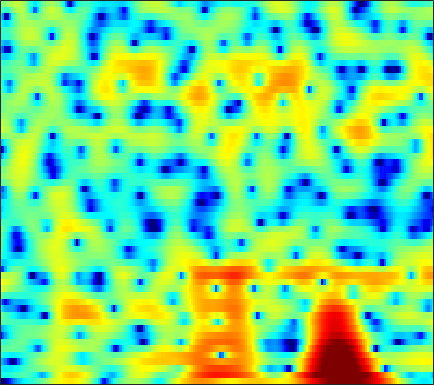

Source data for this figure (header and first rows):
-32.662, -26.619, -20.216, -16.29, -14.129, -11.852, -10.056, -8.9658, -7.7499, -6.7321, -5.8689, -5.3049, -4.6433, -4.071, -3.6753, -3.163, -2.6278, -2.1874, -1.5354, -0.8087, -0.012895, 0.61675, 1.4648, 2.2834
-4.604, -4.574, -4.428, -4.169, -3.917, -3.532, -3.131, -2.841, -2.487, -2.207, -2.041, -2.012, -2.132, -2.465, -2.884, -3.724, -4.949, -6.135, -7.894, -8.855, -7.57, -5.616, -2.924, -0.6039
-5.637, -5.772, -5.909, -5.965, -5.921, -5.743, -5.413, -5.077, -4.543, -3.95, -3.341, -2.902, -2.356, -1.862, -1.528, -1.132, -0.783, -0.5336, -0.192, 0.1819, 0.6002, 0.9474, 1.448, 1.965
-7.562, -8.621, -10.55, -13.45, -16.83, -25.18, -21.87, -16.01, -11.41, -8.41, -6.213, -4.905, -3.483, -2.314, -1.561, -0.6844, 0.06993, 0.5729, 1.185, 1.729, 2.209, 2.529, 2.899, 3.192
-4.046, -4.363, -4.821, -5.298, -5.59, -5.783, -5.696, -5.445, -4.935, -4.349, -3.772, -3.374, -2.9, -2.486, -2.19, -1.789, -1.348, -0.9699, -0.384, 0.2692, 0.9553, 1.47, 2.118, 2.684
-1.533, -1.438, -1.346, -1.295, -1.261, -1.211, -1.199, -1.225, -1.321, -1.53, -1.887, -2.279, -3.037, -4.189, -5.4, -7.666, -10.73, -12.56, -10.71, -6.839, -3.715, -1.883, 0.04834, 1.53
-3.801, -3.522, -3.062, -2.555, -2.173, -1.709, -1.344, -1.139, -0.9665, -0.9289, -1.044, -1.244, -1.682, -2.32, -2.891, -3.683, -4.284, -4.402, -3.962, -2.931, -1.606, -0.597, 0.6465, 1.703
-14.4, -12.04, -9.066, -6.777, -5.434, -4.027, -2.975, -2.36, -1.72, -1.264, -0.9624, -0.8211, -0.7098, -0.64, -0.5944, -0.5081, -0.3691, -0.2242, 0.0477, 0.4179, 0.8724, 1.247, 1.755, 2.211
-8.479, -7.84, -6.63, -5.392, -4.566, -3.647, -2.907, -2.454, -1.982, -1.639, -1.384, -1.239, -1.08, -0.9431, -0.8574, -0.7569, -0.6483, -0.5444, -0.3281, -0.01237, 0.394, 0.7475, 1.261, 1.788
-1.63, -1.897, -2.144, -2.299, -2.375, -2.467, -2.544, -2.6, -2.675, -2.74, -2.762, -2.755, -2.739, -2.758, -2.835, -3.026, -3.3, -3.548, -3.849, -3.954, -3.615, -2.978, -1.721, -0.2597
-0.532, -1.237, -2.097, -2.89, -3.463, -4.243, -5.064, -5.755, -6.704, -7.484, -7.811, -7.665, -7.104, -6.455, -6.059, -5.855, -6.168, -6.913, -9.011, -13.61, -26.9, -15.67, -7.51, -2.984
-5.332, -6.94, -8.396, -8.89, -8.893, -8.994, -9.639, -10.68, -13.05, -17.79, -28.35, -21.18, -13.96, -10.25, -8.401, -6.686, -5.643, -5.171, -4.781, -4.337, -3.616, -2.836, -1.455, 0.1862
-9.246, -13.17, -16.11, -13.09, -10.96, -9.239, -8.438, -8.224, -8.281, -8.421, -8.271, -7.931, -7.229, -6.263, -5.468, -4.466, -3.633, -3.053, -2.266, -1.465, -0.6794, -0.05778, 0.8451, 1.792
-0.8001, -1.628, -2.449, -2.934, -3.119, -3.258, -3.349, -3.396, -3.495, -3.566, -3.634, -3.661, -3.61, -3.443, -3.28, -3.059, -2.758, -2.459, -1.968, -1.429, -0.8234, -0.2906, 0.4975, 1.306
3.512, 2.957, 2.28, 1.669, 1.253, 0.7277, 0.2172, -0.1749, -0.7239, -1.298, -1.934, -2.398, -2.97, -3.528, -3.93, -4.385, -4.619, -4.707, -4.719, -4.547, -3.989, -3.317, -2.224, -1.029
5.035, 4.542, 3.942, 3.392, 2.986, 2.436, 1.806, 1.239, 0.3568, -0.7531, -2.053, -3.195, -4.925, -6.719, -7.831, -8.802, -9.467, -10.06, -11.37, -13.39, -14.58, -12.33, -7.939, -4.394
2.728, 2.258, 2, 2.009, 2.054, 2.022, 1.789, 1.448, 0.6935, -0.4536, -2.127, -3.923, -7.252, -12.55, -20.62, -20.73, -13.24, -11.04, -9.607, -9.268, -8.827, -7.285, -4.525, -1.805
-12.76, -13.47, -7.918, -4.513, -2.955, -1.702, -1.046, -0.8515, -0.9445, -1.354, -2.057, -2.689, -3.622, -4.583, -5.014, -5.024, -4.613, -4.008, -3.029, -2.129, -1.117, -0.2627, 0.8234, 1.893
-6.496, -7.008, -6.71, -5.95, -5.386, -4.777, -4.371, -4.173, -3.988, -3.843, -3.688, -3.527, -3.338, -3.045, -2.739, -2.291, -1.746, -1.24, -0.5625, 0.1401, 0.8972, 1.406, 2.053, 2.656
-3.294, -4.017, -4.916, -5.75, -6.361, -7.135, -7.8, -8.129, -8.139, -7.65, -6.757, -5.989, -4.892, -3.747, -2.955, -1.982, -1.018, -0.3593, 0.4225, 1.171, 1.839, 2.252, 2.752, 3.153
-2.325, -3.339, -4.877, -6.658, -8.234, -10.81, -14.2, -17.54, -20.83, -16.75, -12.2, -9.683, -6.966, -4.838, -3.53, -2.038, -0.7639, 0.02341, 0.9526, 1.751, 2.379, 2.799, 3.265, 3.583
-1.683, -2.848, -4.637, -6.691, -8.401, -10.87, -13.3, -14.81, -15.37, -13.82, -11.23, -9.255, -6.76, -4.662, -3.339, -1.806, -0.6169, 0.09943, 0.9306, 1.59, 2.129, 2.527, 2.982, 3.364
-0.7984, -1.94, -3.779, -6.056, -8.105, -11.38, -15.06, -16.72, -15.04, -11.79, -8.805, -6.909, -4.718, -3.031, -2.02, -0.9649, -0.3174, 0.007913, 0.2162, 0.2425, 0.3672, 0.5585, 1.049, 1.848
-0.2211, -0.962, -2.208, -3.83, -5.321, -7.694, -10.13, -11.07, -9.78, -7.263, -4.986, -3.497, -1.944, -0.8318, -0.2327, 0.1067, 0.02601, -0.3797, -1.556, -3.539, -6.638, -8.91, -7.171, -2.992
-2.55, -2.48, -2.522, -2.714, -2.916, -3.177, -3.32, -3.263, -2.936, -2.376, -1.698, -1.161, -0.5779, -0.1469, 0.05094, 0.03507, -0.2432, -0.744, -1.758, -3.213, -4.897, -5.579, -4.816, -2.49
-6.218, -5.23, -4.238, -3.509, -3.094, -2.64, -2.255, -1.988, -1.661, -1.337, -1.012, -0.8072, -0.5988, -0.437, -0.4046, -0.3774, -0.4598, -0.5588, -0.684, -0.8121, -0.7614, -0.6188, -0.1721, 0.4966
-7.124, -6.061, -4.883, -3.914, -3.29, -2.587, -2.012, -1.669, -1.317, -1.079, -0.9662, -0.9576, -0.9754, -1.05, -1.101, -1.12, -1.072, -0.9263, -0.6736, -0.2972, 0.144, 0.5017, 1.046, 1.556
-6.2, -5.713, -4.863, -3.879, -3.125, -2.201, -1.445, -1.025, -0.6679, -0.5837, -0.7805, -1.08, -1.687, -2.454, -2.982, -3.527, -3.491, -3.1, -2.222, -1.137, -0.1191, 0.6161, 1.439, 2.134
-9.177, -9.361, -7.652, -5.142, -3.46, -1.663, -0.3893, 0.2503, 0.7016, 0.6807, 0.2012, -0.4925, -2.057, -4.485, -7.239, -13.02, -15.06, -10.12, -5.503, -2.585, -0.6325, 0.5143, 1.607, 2.461
-10.67, -11.73, -8.246, -4.511, -2.401, -0.3602, 1.015, 1.7, 2.181, 2.224, 1.842, 1.242, 0.07564, -1.564, -2.95, -4.619, -5.073, -4.519, -3.141, -1.819, -0.7147, -0.09675, 0.5487, 1.069
-1.484, -1.435, -0.9499, -0.1105, 0.6006, 1.509, 2.26, 2.668, 2.992, 3.059, 2.837, 2.513, 1.918, 1.173, 0.5615, -0.2242, -0.8747, -1.31, -1.74, -2.2, -2.631, -3.065, -3.505, -3.884
0.2761, 0.5119, 0.9559, 1.496, 1.923, 2.478, 2.957, 3.229, 3.457, 3.49, 3.331, 3.098, 2.593, 1.953, 1.342, 0.4359, -0.6642, -1.527, -2.901, -4.429, -6.352, -7.941, -10.74, -14.14
-0.9179, -0.3462, 0.4751, 1.293, 1.879, 2.585, 3.163, 3.501, 3.801, 3.893, 3.801, 3.585, 3.087, 2.358, 1.66, 0.5039, -0.9218, -2.163, -4.116, -6.33, -8.794, -10.73, -13.56, -16.06
-4.395, -3.108, -1.52, -0.06564, 0.9198, 2.062, 2.99, 3.539, 4.063, 4.348, 4.374, 4.212, 3.785, 3.029, 2.299, 0.9949, -0.6166, -2.163, -4.547, -7.576, -11.25, -14.53, -17.65, -17.2
-9.314, -7.374, -4.834, -2.461, -0.8968, 0.8664, 2.271, 3.093, 3.89, 4.399, 4.585, 4.547, 4.237, 3.657, 2.994, 1.871, 0.3421, -0.9831, -3.247, -5.92, -9.273, -11.97, -14.64, -13.95
-22.23, -14.84, -8.659, -4.711, -2.515, -0.3011, 1.341, 2.275, 3.198, 3.781, 4.107, 4.187, 4.051, 3.697, 3.246, 2.431, 1.371, 0.3878, -1.052, -2.667, -4.198, -5.311, -6.265, -6.681
-7.626, -6.568, -4.563, -2.567, -1.288, 0.1164, 1.178, 1.782, 2.416, 2.855, 3.19, 3.339, 3.434, 3.318, 3.142, 2.66, 1.975, 1.265, 0.1377, -1.24, -2.885, -4.108, -5.887, -7.11
-0.03341, 0.08889, 0.3832, 0.6824, 0.8496, 0.9561, 0.8957, 0.7872, 0.6327, 0.6964, 0.9679, 1.319, 1.888, 2.359, 2.585, 2.669, 2.394, 2.02, 1.099, -0.2311, -2.091, -4.097, -7.837, -15.41
2.56, 2.418, 2.13, 1.665, 1.152, 0.1241, -1.392, -2.94, -5.597, -7.765, -6.661, -4.47, -1.909, 0.02092, 0.9718, 1.827, 2.2, 2.202, 1.909, 1.236, 0.2671, -0.6378, -1.957, -2.982
1.946, 1.824, 1.493, 0.9325, 0.3111, -0.8637, -2.562, -4.298, -7.284, -9.757, -8.626, -6.261, -3.549, -1.531, -0.4839, 0.536, 1.183, 1.418, 1.599, 1.532, 1.306, 1.134, 0.8135, 0.5957
0.317, 0.4804, 0.5256, 0.3815, 0.1355, -0.3383, -0.971, -1.48, -2.081, -2.414, -2.402, -2.13, -1.598, -1.022, -0.5982, -0.15, 0.2496, 0.4704, 0.7304, 0.9447, 1.071, 1.164, 1.204, 1.17
-1.034, -0.4788, 0.05371, 0.3602, 0.4769, 0.5009, 0.4287, 0.3346, 0.1881, -0.02169, -0.1718, -0.3086, -0.509, -0.7396, -0.8878, -1.064, -1.122, -0.9705, -0.6889, -0.2078, 0.336, 0.6414, 1.035, 1.24
-1.264, -0.5897, 0.06489, 0.5256, 0.7991, 1.077, 1.293, 1.393, 1.425, 1.327, 1.04, 0.6515, -0.1205, -1.215, -2.332, -3.969, -5.36, -5.511, -4.283, -2.472, -0.818, 0.1145, 1.024, 1.572
-0.9035, -0.7835, -0.7537, -0.6603, -0.4735, 0.01865, 0.6561, 1.136, 1.652, 1.972, 1.889, 1.601, 0.7633, -0.7092, -2.411, -6.004, -12.16, -14.03, -7.485, -3.224, -0.6402, 0.683, 1.692, 2.201
-2.184, -3.277, -5.292, -7.522, -8.065, -6.061, -3.258, -1.494, 0.274, 1.394, 2.033, 2.213, 2.123, 1.627, 1.141, 0.4145, -0.138, -0.2005, 0.2812, 1.031, 1.747, 2.186, 2.423, 2.253
-3.145, -4.512, -7.063, -10.32, -11.44, -8.459, -4.886, -2.794, -0.7852, 0.5765, 1.529, 1.965, 2.302, 2.451, 2.461, 2.457, 2.483, 2.486, 2.595, 2.713, 2.723, 2.572, 2.224, 1.493
-2.494, -2.799, -3.194, -3.394, -3.292, -2.776, -1.933, -1.228, -0.3407, 0.4017, 0.9221, 1.201, 1.441, 1.625, 1.706, 1.822, 1.995, 2.159, 2.321, 2.46, 2.492, 2.369, 1.98, 1.287
-2.399, -2.218, -2.013, -1.777, -1.538, -1.183, -0.7738, -0.4986, -0.1732, 0.0221, 0.005459, -0.1045, -0.3674, -0.7087, -0.8569, -0.8402, -0.4963, 0.007824, 0.7405, 1.418, 1.948, 2.242, 2.335, 2.158
-3.613, -3.346, -3.03, -2.68, -2.345, -1.845, -1.353, -1.058, -0.8295, -0.8795, -1.304, -1.933, -3.308, -5.513, -7.447, -9.03, -7.208, -4.777, -2.077, -0.1223, 1.265, 2.059, 2.73, 3.095
-6.559, -6.867, -7.146, -6.919, -6.299, -5.022, -3.7, -2.846, -2.055, -1.743, -1.884, -2.434, -3.768, -5.955, -8.172, -10.18, -7.985, -5.331, -2.49, -0.4679, 0.9708, 1.775, 2.599, 3.155
-9.459, -11.54, -16.87, -24.57, -15.92, -9.595, -5.988, -4.149, -2.464, -1.429, -0.9213, -0.7935, -0.9256, -1.18, -1.342, -1.389, -1.115, -0.7397, -0.07997, 0.533, 1.036, 1.295, 1.637, 1.978
-6.637, -7.422, -8.393, -8.448, -7.571, -5.639, -3.623, -2.305, -0.8908, 0.1887, 0.9089, 1.294, 1.601, 1.721, 1.74, 1.701, 1.597, 1.432, 1.126, 0.6821, 0.06067, -0.4846, -1.223, -1.569
-3.36, -3.431, -3.381, -3.046, -2.604, -1.808, -0.8717, -0.1628, 0.7356, 1.508, 2.129, 2.469, 2.778, 2.894, 2.862, 2.686, 2.327, 1.929, 1.098, -0.1383, -1.981, -3.934, -7.992, -15.1
-2.975, -3.047, -2.973, -2.65, -2.223, -1.482, -0.6327, 0.009072, 0.8161, 1.478, 1.999, 2.27, 2.486, 2.562, 2.516, 2.314, 1.946, 1.563, 0.869, -0.1033, -1.397, -2.644, -4.397, -5.648
-4.826, -5.59, -6.213, -5.894, -5.014, -3.43, -1.869, -0.8462, 0.2314, 0.9986, 1.466, 1.65, 1.704, 1.615, 1.498, 1.301, 1.108, 0.9467, 0.7645, 0.5567, 0.2992, 0.1114, -0.1438, -0.2735
-6.446, -9.606, -19.06, -17.67, -9.963, -5.008, -2.111, -0.6514, 0.6224, 1.32, 1.511, 1.376, 0.874, 0.08464, -0.5535, -1.159, -1.207, -0.8703, -0.1704, 0.5848, 1.215, 1.599, 1.935, 2.121
-2.181, -2.864, -3.463, -3.107, -2.202, -0.6706, 0.7243, 1.508, 2.15, 2.287, 1.891, 1.191, -0.3715, -2.93, -5.855, -11.66, -11.48, -7.001, -3.059, -0.5956, 1.01, 1.802, 2.508, 2.837
-0.1723, 0.09832, 0.4718, 0.9326, 1.324, 1.854, 2.3, 2.514, 2.579, 2.318, 1.684, 0.9305, -0.4999, -2.413, -4.057, -5.929, -6.067, -4.931, -3.047, -1.417, -0.1745, 0.4797, 1.072, 1.318
